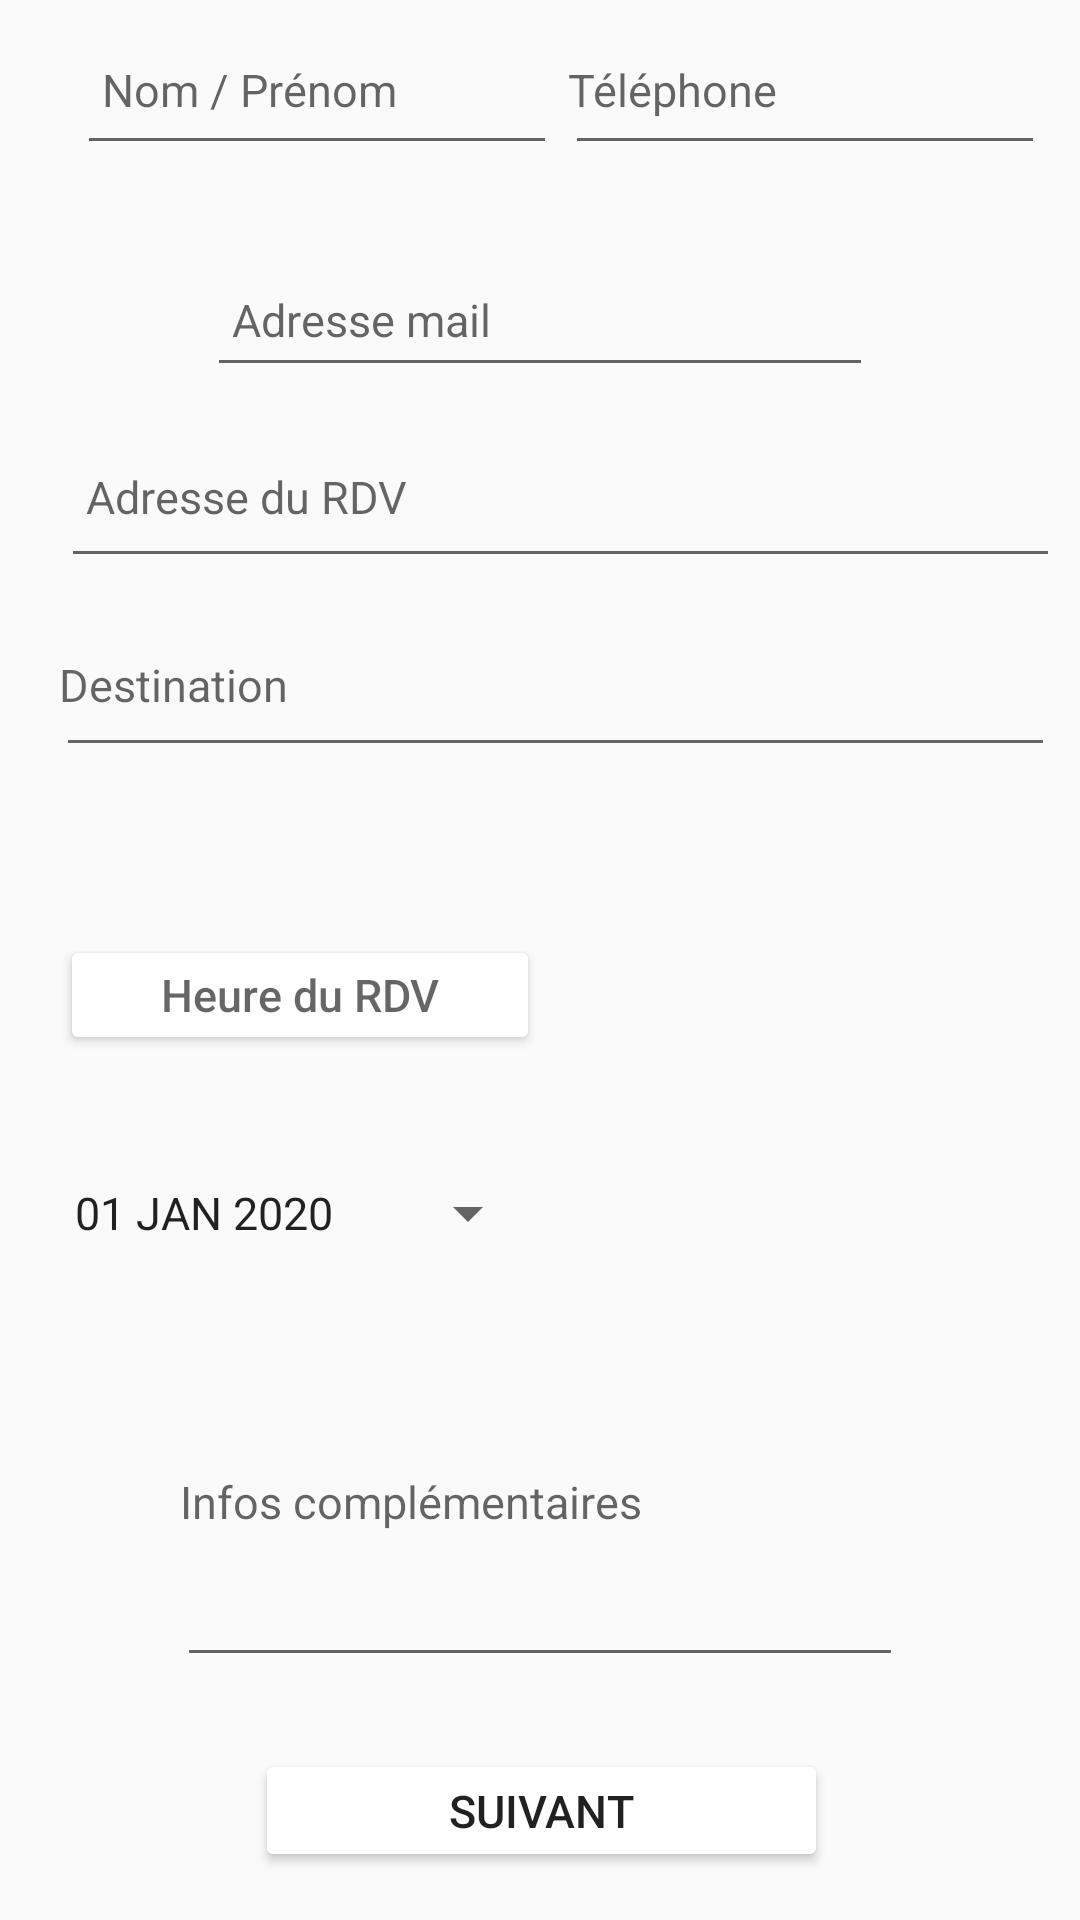

Layout XML and referenced resources for this Android screen:
<!-- AndroidManifest.xml: application theme Theme.BapotoVTC -->
<!-- res/layout/activity_nom_prenom.xml -->
<?xml version="1.0" encoding="utf-8"?>
<android.support.constraint.ConstraintLayout xmlns:android="http://schemas.android.com/apk/res/android"
    xmlns:app="http://schemas.android.com/apk/res-auto"
    xmlns:tools="http://schemas.android.com/tools"
    android:layout_width="match_parent"
    android:layout_height="match_parent"
    android:layout_gravity="center"
    tools:context=".NomPrenom">

    <Button
        android:id="@+id/boutonNom"
        android:layout_width="@dimen/widthBtn1"
        android:layout_height="@dimen/heightBtn1"
        android:layout_marginBottom="@dimen/bottomBtn1"
        android:gravity="center"
        android:text="SUIVANT"
        android:padding="@dimen/paddingTV6"
        android:textSize="@dimen/textSizeBtn1"
        app:layout_constraintBottom_toBottomOf="parent"
        app:layout_constraintEnd_toEndOf="parent"
        app:layout_constraintHorizontal_bias="0.502"
        app:layout_constraintStart_toStartOf="parent" />

    <EditText
        android:id="@+id/ChampNom"
        android:layout_width="160dp"
        android:layout_height="@dimen/heightTV1"
        android:layout_marginStart="@dimen/startTV1"
        android:layout_marginLeft="@dimen/startTV1"
        android:layout_marginTop="@dimen/topTV1"
        android:layout_marginEnd="@dimen/endTV1"
        android:layout_marginRight="1dp"
        android:layout_marginBottom="@dimen/bottomTV1"
        android:autofillHints="@string/app_name"
        android:ems="10"
        android:hint="  Nom / Prénom"
        android:inputType="textPersonName"
        android:padding="@dimen/paddingTV1"
        android:textSize="@dimen/textSizeTV1"
        app:layout_constraintBottom_toTopOf="@id/ChampMail"
        app:layout_constraintEnd_toStartOf="@id/champTel"
        app:layout_constraintHorizontal_bias="0.269"
        app:layout_constraintStart_toStartOf="parent"
        app:layout_constraintTop_toTopOf="parent"
        app:layout_constraintVertical_bias="0.546" />

    <EditText
        android:id="@+id/ChampDestination"
        android:layout_width="@dimen/widthTV5"
        android:layout_height="@dimen/heightTV5"
        android:layout_marginStart="@dimen/startTV5"
        android:layout_marginLeft="@dimen/leftTV5"
        android:layout_marginEnd="@dimen/endTV5"
        android:layout_marginRight="@dimen/rightTV5"
        android:ems="10"
        android:hint="Destination"
        android:inputType="textPostalAddress"
        android:padding="@dimen/paddingTV5"
        android:textSize="@dimen/textSizeTV5"
        app:layout_constraintEnd_toEndOf="parent"
        app:layout_constraintHorizontal_bias="0.771"
        app:layout_constraintBottom_toTopOf="@id/timeButton"
        app:layout_constraintStart_toStartOf="parent"
        tools:layout_editor_absoluteY="201dp" />

    <EditText
        android:id="@+id/ChampRDV"
        android:layout_width="@dimen/widthTV4"
        android:layout_height="@dimen/heightTV4"
        android:layout_marginStart="@dimen/startTV4"
        android:layout_marginLeft="@dimen/startTV4"
        android:layout_marginTop="@dimen/topTV4"
        android:layout_marginEnd="@dimen/endTV4"
        android:layout_marginRight="@dimen/rightTV4"
        android:layout_marginBottom="@dimen/bottomTV4"
        android:ems="10"
        android:hint="  Adresse du RDV"
        android:inputType="textPostalAddress"
        android:padding="@dimen/paddingTV4"
        android:textSize="@dimen/textSizeTV4"
        app:layout_constraintBottom_toTopOf="@id/ChampDestination"
        app:layout_constraintEnd_toEndOf="parent"
        app:layout_constraintHorizontal_bias="0.542"
        app:layout_constraintStart_toStartOf="parent" />

    <Button
        android:id="@+id/datePickerButton"
        style="?spinnerStyle"
        android:layout_width="@dimen/widthTV7"
        android:layout_height="@dimen/heightTV7"
        android:layout_marginStart="@dimen/startTV6"
        android:layout_marginLeft="@dimen/startTV6"
        android:layout_marginTop="@dimen/topTV6"
        android:layout_marginEnd="@dimen/endTV6"
        android:layout_marginRight="@dimen/rightTV6"
        android:onClick="openDatePicker"
        android:paddingStart="8dp"
        android:paddingLeft="5dp"
        android:text="01 JAN 2020"
        android:textSize="15sp"
        app:layout_constraintBottom_toTopOf="@id/ChampInfos"
        app:layout_constraintEnd_toEndOf="parent"
        app:layout_constraintHorizontal_bias="0.0"
        app:layout_constraintStart_toStartOf="parent"
        app:layout_constraintTop_toBottomOf="@id/timeButton"
        app:layout_constraintVertical_bias="0.333" />

    <Button
        android:id="@+id/timeButton"
        android:layout_width="@dimen/widthTV6"
        android:layout_height="@dimen/heightTV6"
        android:layout_marginStart="@dimen/startTV6"
        android:layout_marginLeft="@dimen/leftTV6"
        android:layout_marginTop="56dp"
        android:layout_marginEnd="@dimen/endTV6"
        android:layout_marginRight="@dimen/rightTV6"
        android:hint="Heure du RDV"
        android:onClick="popTimePicker"
        android:padding="@dimen/paddingTV6"
        android:textSize="@dimen/textSizeTV6"
        app:layout_constraintEnd_toEndOf="parent"
        app:layout_constraintHorizontal_bias="0.0"
        app:layout_constraintStart_toStartOf="parent"
        app:layout_constraintTop_toBottomOf="@id/ChampDestination" />

    <EditText
        android:id="@+id/champTel"
        android:layout_width="@dimen/widthTV2"
        android:layout_height="@dimen/heightTV2"
        android:layout_marginTop="@dimen/topTV2"
        android:layout_marginEnd="@dimen/endTV2"
        android:layout_marginRight="@dimen/rightTV2"
        android:layout_marginBottom="@dimen/bottomTV2"
        android:ems="10"
        android:hint="Téléphone"
        android:inputType="phone"
        android:maxLength="20"
        android:padding="@dimen/paddingTV2"
        android:textSize="@dimen/textSizeTV2"
        app:layout_constraintBottom_toTopOf="@id/ChampMail"
        app:layout_constraintEnd_toEndOf="parent"
        app:layout_constraintStart_toEndOf="@id/ChampNom"
        app:layout_constraintTop_toTopOf="parent"
        app:layout_constraintVertical_bias="0.0" />

    <EditText
        android:id="@+id/ChampMail"
        android:layout_width="@dimen/widthTV3"
        android:layout_height="@dimen/heightTV3"
        android:layout_marginStart="@dimen/startTV3"
        android:layout_marginLeft="@dimen/startTV3"
        android:layout_marginTop="@dimen/topTV3"
        android:layout_marginEnd="@dimen/endTV3"
        android:layout_marginRight="@dimen/endTV3"
        android:layout_marginBottom="@dimen/bottomTV3"
        android:ems="10"
        android:hint="  Adresse mail"
        android:inputType="textEmailAddress"
        android:padding="@dimen/paddingTV3"
        android:textSize="@dimen/textSizeTV3"
        app:layout_constraintBottom_toTopOf="@id/ChampRDV"
        app:layout_constraintEnd_toEndOf="parent"
        app:layout_constraintStart_toStartOf="parent"
        app:layout_constraintTop_toTopOf="@id/ChampNom"
        app:layout_constraintVertical_bias="0.872" />

    <EditText
        android:id="@+id/ChampInfos"
        android:layout_width="@dimen/widthTV8"
        android:layout_height="@dimen/heightTV8"
        android:layout_marginBottom="@dimen/bottomTV8"
        android:ems="10"
        android:hint="Infos complémentaires"
        android:inputType="textMultiLine"
        android:maxLength="100"
        android:padding="@dimen/paddingTV8"
        android:textSize="@dimen/textSizeTV8"
        app:layout_constraintBottom_toTopOf="@id/boutonNom"
        app:layout_constraintEnd_toEndOf="parent"
        app:layout_constraintStart_toStartOf="parent" />

</android.support.constraint.ConstraintLayout>
<!-- resources referenced by this layout -->
<resources>
  <dimen name="bottomBtn1">16dp</dimen>
  <dimen name="bottomTV1">29dp</dimen>
  <dimen name="bottomTV2">29dp</dimen>
  <dimen name="bottomTV3">1dp</dimen>
  <dimen name="bottomTV4">8dp</dimen>
  <dimen name="bottomTV8">24dp</dimen>
  <dimen name="endTV1">24dp</dimen>
  <dimen name="endTV2">10dp</dimen>
  <dimen name="endTV3">10dp</dimen>
  <dimen name="endTV4">10dp</dimen>
  <dimen name="endTV5">10dp</dimen>
  <dimen name="endTV6">250dp</dimen>
  <dimen name="heightBtn1">41dp</dimen>
  <dimen name="heightTV1">50dp</dimen>
  <dimen name="heightTV2">50dp</dimen>
  <dimen name="heightTV3">45dp</dimen>
  <dimen name="heightTV4">54dp</dimen>
  <dimen name="heightTV5">55dp</dimen>
  <dimen name="heightTV6">40dp</dimen>
  <dimen name="heightTV7">40dp</dimen>
  <dimen name="heightTV8">117dp</dimen>
  <dimen name="leftTV5">24dp</dimen>
  <dimen name="leftTV6">20dp</dimen>
  <dimen name="paddingTV1">1dp</dimen>
  <dimen name="paddingTV2">1dp</dimen>
  <dimen name="paddingTV3">1dp</dimen>
  <dimen name="paddingTV4">1dp</dimen>
  <dimen name="paddingTV5">1dp</dimen>
  <dimen name="paddingTV6">1dp</dimen>
  <dimen name="paddingTV8">1dp</dimen>
  <dimen name="rightTV2">10dp</dimen>
  <dimen name="rightTV4">10dp</dimen>
  <dimen name="rightTV5">10dp</dimen>
  <dimen name="rightTV6">250dp</dimen>
  <dimen name="startTV1">24dp</dimen>
  <dimen name="startTV3">10dp</dimen>
  <dimen name="startTV4">24dp</dimen>
  <dimen name="startTV5">24dp</dimen>
  <dimen name="startTV6">20dp</dimen>
  <dimen name="textSizeBtn1">15sp</dimen>
  <dimen name="textSizeTV1">15dp</dimen>
  <dimen name="textSizeTV2">15dp</dimen>
  <dimen name="textSizeTV3">15dp</dimen>
  <dimen name="textSizeTV4">15dp</dimen>
  <dimen name="textSizeTV5">15dp</dimen>
  <dimen name="textSizeTV6">15sp</dimen>
  <dimen name="textSizeTV8">15sp</dimen>
  <dimen name="topTV1">5dp</dimen>
  <dimen name="topTV2">5dp</dimen>
  <dimen name="topTV3">20dp</dimen>
  <dimen name="topTV4">8dp</dimen>
  <dimen name="topTV6">24dp</dimen>
  <dimen name="widthBtn1">191dp</dimen>
  <dimen name="widthTV2">160dp</dimen>
  <dimen name="widthTV3">222dp</dimen>
  <dimen name="widthTV4">333dp</dimen>
  <dimen name="widthTV5">333dp</dimen>
  <dimen name="widthTV6">160dp</dimen>
  <dimen name="widthTV7">160dp</dimen>
  <dimen name="widthTV8">242dp</dimen>
  <string name="app_name">Bapoto VTC</string>
  <style name="Theme.BapotoVTC" parent="Theme.AppCompat.Light.DarkActionBar">
          
          <item name="colorPrimary">@color/yellow</item>
          <item name="colorPrimaryDark">@color/black</item>
          <item name="colorAccent">@color/yellow</item>
          
          <item name="colorButtonNormal">@color/yellow</item>
  
      </style>
  <!-- not gathered from this repository: default colours our renderer supplied (Android Studio template values) -->
  <color name="black">#FF000000</color>
</resources>
